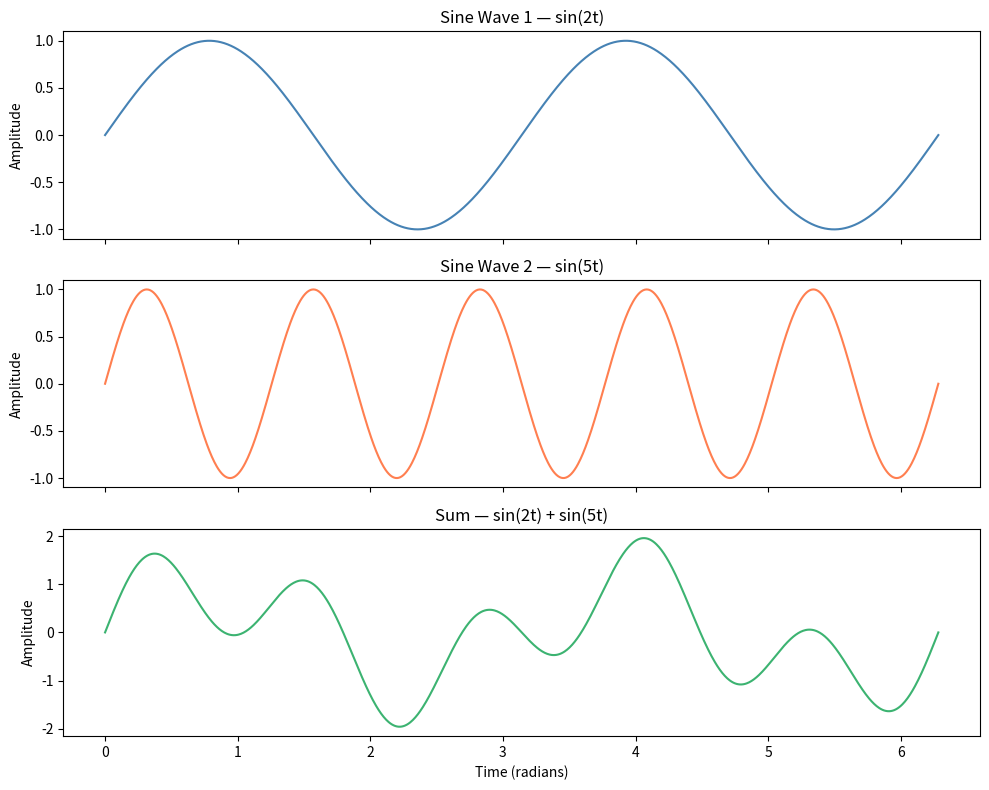

Source code (Python): (Note: this script raises an exception after producing the figure.)
import numpy as np
import matplotlib.pyplot as plt

# Time axis
t = np.linspace(0, 2 * np.pi, 1000)

# Two sine waves with different frequencies
wave1 = np.sin(2 * t)      # 2 Hz
wave2 = np.sin(5 * t)      # 5 Hz

# Sum of the two waves
combined = wave1 + wave2

# Plot
fig, axes = plt.subplots(3, 1, figsize=(10, 8), sharex=True)

axes[0].plot(t, wave1, color="steelblue")
axes[0].set_title("Sine Wave 1 — sin(2t)")
axes[0].set_ylabel("Amplitude")

axes[1].plot(t, wave2, color="coral")
axes[1].set_title("Sine Wave 2 — sin(5t)")
axes[1].set_ylabel("Amplitude")

axes[2].plot(t, combined, color="mediumseagreen")
axes[2].set_title("Sum — sin(2t) + sin(5t)")
axes[2].set_ylabel("Amplitude")
axes[2].set_xlabel("Time (radians)")

plt.tight_layout()
plt.savefig("/home/vivekkarmarkar/Python Files/livekit-project/sum_of_sines.png", dpi=150)
plt.show()
